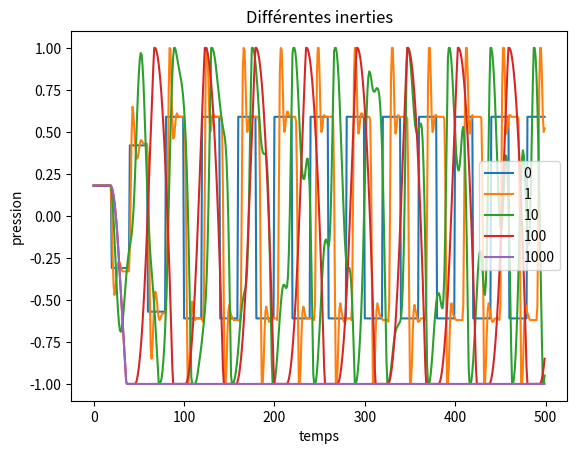

Reproduce this figure in Python.
# p(t) = (r*(p+Zu))(t) + Zu(t)
# u(t) = F(p(t))
"""
Hypothèses du modèle :
la pression se décompose sous forme de pression aller + pression retour
et le flux se décompose sous forme de flux aller - flux retour
-> linéarité du résonateur (ça c'est courant)

Autre hypothèse : à l'intérieur de l'embouchure, u = F(p) et p = +- Zu
avec Z indépendant de omega
-> pas d'équation différentielle, pas de dynamique
ANCHE SANS MASSE
"""
# (r*p)(t) = sum p(t-t') r(t') dt

import numpy as np

# Ici on suppose que F est donnée sous la forme d'un tableau
# F : tableau des F(p_i) pour p_i allant de p_0 à p_end
# p_m : pression dans la bouche
# r_dt : caractérise l'onde réfléchie
# attention, on doit avoir sum(r_dt) = -1


def resoudre(tableau, i):
    # recherche le point d'annulation de tableau le plus proche possible de i
    l = len(tableau)
    changement_signe = (
        tableau[0 : l - 1] * tableau[1:l]
    )  # il y a un point d'annulation entre tableau[j] et tableau[j+1] ssi tableau[j]*tableau[j+1] <= 0
    negatif = changement_signe <= 0  # True aux indices où il y a un changement de signe
    tab_i0 = (np.arange(l - 1))[
        negatif
    ]  # indices auxquels il y a un changement de signe
    if len(tab_i0) == 0:
        return np.argmin(np.abs(tableau))
    i0 = np.argmin(
        np.abs(tab_i0 - i)
    )  # indice de l'indice le plus proche de i dans tab_i0
    return tab_i0[i0]


def embouchure(p_m, Z, r_dt, nt=1, zeta=0.5):
    # ce qui est noté p c'est gamma, c'est la pression entre -1 et 1
    if type(p_m) == int or type(p_m) == float:
        P_m = np.ones(nt) * p_m
    else:
        P_m = p_m
        p_m = P_m[0]
        nt = len(P_m)

    pression = np.zeros(nt)
    flux = np.zeros(nt)

    n_F = 201
    p = np.linspace(-1, 1, n_F)
    F = np.zeros(n_F)
    imin = int(p_m * n_F / 2)
    imax = int((p_m + 1) * n_F / 2)
    F[imin:imax] = zeta * (1 - p_m + p[imin:imax]) * np.sqrt(p_m - p[imin:imax])
    test = p - Z * F

    i_act = np.argmin(np.abs(p - p_m))

    T2 = len(r_dt) - 1

    for t in range(nt):

        if P_m[t] != p_m:
            p_m = P_m[t]
            imin = int(p_m * n_F / 2)
            imax = int((p_m + 1) * n_F / 2)
            F[imin:imax] = zeta * (1 - p_m + p[imin:imax]) * np.sqrt(p_m - p[imin:imax])
            F[:imin] = 0
            F[imax:] = 0
            test = p - Z * F

        if t < T2:
            q = np.sum((pression[0:t] + Z * flux[0:t]) * r_dt[t:0:-1])
        else:
            q = np.sum((pression[t - T2 : t] + Z * flux[t - T2 : t]) * r_dt[T2:0:-1])
        # résoudre p = q + Z F(p)
        # C'est cette équation qui suppose l'anche sans masse
        if t < 2:
            terme_inertiel = 0
        else:
            terme_inertiel = m_dt2 * (p + pression[t - 2] - 2 * pression[t - 1])
        i = resoudre(test + terme_inertiel - q, i_act)  # p + mp'' - Zf = q
        i_act = i
        pression[t] = p[i]
        flux[t] = F[i]
    return pression, flux


def amplitude(pression):
    nt = len(pression)
    MAX = np.max(pression[nt // 2 :])
    MIN = np.min(pression[nt // 2 :])
    return MAX - MIN


import matplotlib.pyplot as plt

r_dt = np.array([0] * 20 + [1])
r_dt = -1 * r_dt / np.sum(r_dt)
nt = 500
n_att = 30

p = 6

for m_dt2 in [0, 1, 10, 100, 1000]:
    P_m = p / 10 * np.ones(nt)
    P_m[:n_att] = np.linspace(0, p / 10, n_att)
    # P_m = P_m + np.random.random(nt)*0.1
    pression, _ = embouchure(0.6, 1, 0.95 * r_dt, nt)
    plt.plot(range(nt), pression, label=str(m_dt2))
plt.xlabel("temps")
plt.ylabel("pression")
plt.title("Différentes inerties")
plt.legend()
plt.show()
"""
ampl = []
pres = []
for m in range(400):
    p_m = m/400
    pres.append(p_m)
    pression,_ = embouchure(p_m, 1, r_dt, nt)
    ampl.append(amplitude(pression))
plt.plot(pres,ampl)
plt.xlabel("pression dans la bouche")
plt.ylabel("amplitude pression résultante")
plt.title("bifurcation")
plt.show()

"""
"""
Anche parfaite : f = F(p)

Of course the finite mass of a real clarinet reed, the inertia in the unsteady air flow through the gap, and the fact that the pressure p in the player's mouth cannot really be constant,
all introduce departures from the assumed behavior especially at high frequencies
"""
